Run: headless pygame with SDL's dummy video driver; simulated clock (each Clock.tick advances the game by its frame time, no real sleeping); random seed 0; keys injected as events and as key.get_pressed() state; no mouse input.
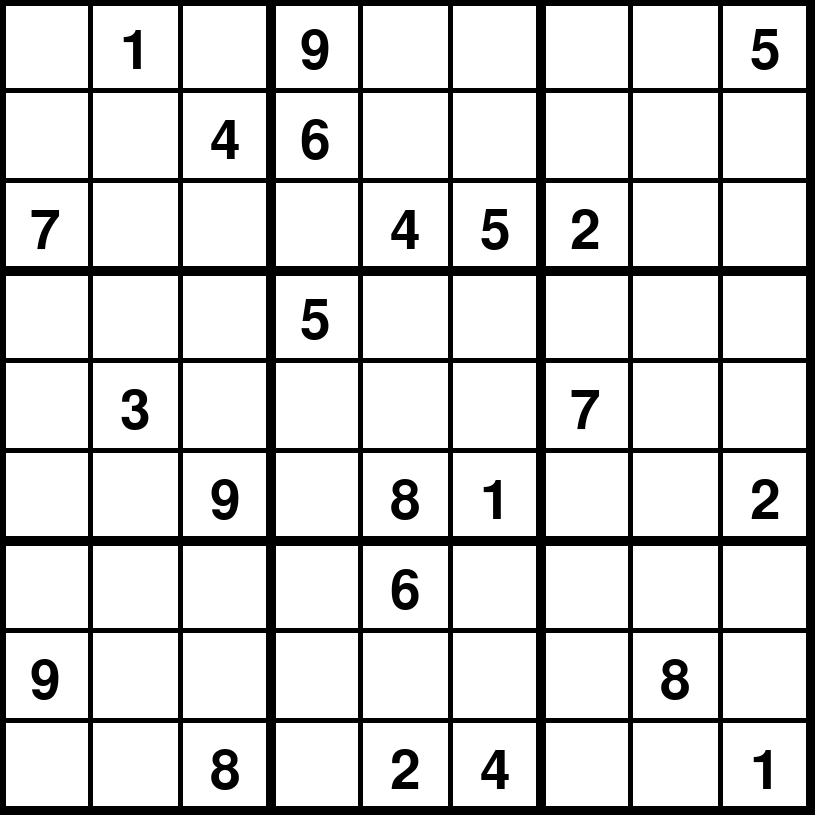
Frame 1 of 4 · flips 1–60 · no input
Frame 2 of 4 · flips 61–180 · tapped SPACE, RETURN · held RIGHT (→), D · screen unchanged from frame 1, image omitted
Frame 3 of 4 · flips 181–300 · held DOWN (↓), S · screen unchanged from frame 2, image omitted
Frame 4 of 4 · flips 301–420 · held LEFT (←), A, UP (↑), W · screen unchanged from frame 3, image omitted

The pygame program that drew these frames:

import pygame

pygame.init()

board = [
        [0, 1, 0, 9, 0, 0, 0, 0, 5],
        [0, 0, 4, 6, 0, 0, 0, 0, 0],
        [7, 0, 0, 0, 4, 5, 2, 0, 0],
        [0, 0, 0, 5, 0, 0, 0, 0, 0],
        [0, 3, 0, 0, 0, 0, 7, 0, 0],
        [0, 0, 9, 0, 8, 1, 0, 0, 2],
        [0, 0, 0, 0, 6, 0, 0, 0, 0],
        [9, 0, 0, 0, 0, 0, 0, 8, 0],
        [0, 0, 8, 0, 2, 4, 0, 0, 1],
        ]

screenWidth = 815
screenHeight = 815
borderColor = (0,0,0)
boardLength = 9
cellSize = 80
numbersDistance = 85
topPadding = 25
leftPadding = 30
font = pygame.font.Font(None, 80)





widthSquareLine = 10
widthCellLine = 5

screen = pygame.display.set_mode((screenWidth, screenHeight))

run = True

def drawCellsLines():
    for i in range(4):
        xSquareLine = i * 270 
        pygame.draw.line(screen, borderColor, (xSquareLine, 0), (xSquareLine, screenHeight), widthSquareLine) 

        ySquareLine = i * 270
        pygame.draw.line(screen, borderColor, (0, ySquareLine), (screenWidth, ySquareLine), widthSquareLine)

    for i in range(10):
        xCellLines = i * 90
        pygame.draw.line(screen, borderColor, (xCellLines, 0), (xCellLines, screenHeight), widthCellLine)
         
        yCellLines = i * 90   
        pygame.draw.line(screen, borderColor, (0, yCellLines), (screenWidth, yCellLines), widthCellLine)
        
        
def drawDefaultNumbers():
    for i in range(boardLength):
        for j in range(boardLength):
            if board[i][j] != 0:
                numberText = font.render(str(board[i][j]), True, borderColor)
                screen.blit(numberText, (leftPadding + j * numbersDistance + widthCellLine * j, topPadding + i * numbersDistance + widthCellLine * i))
    
while run:
    screen.fill((255,255,255))
    drawCellsLines()
    drawDefaultNumbers()
    pygame.display.flip()
    
    for event in pygame.event.get():
        if event.type == pygame.QUIT:
            run = False
            
    pygame.display.update()

pygame.quit()


def checkKeyPress():
    key = pygame.key.get_pressed()
    if key[pygame.K_1] == True:
        #put 1 in the square
        return True


# def drawCells():
#     leftCoord = 0
#     topCoord = 0
#     for i in range(boardLength):
#         for j in range(boardLength):
#             pygame.draw.rect(screen, borderColor, pygame.Rect(leftCoord, topCoord, cellSize, cellSize), 2)
#             leftCoord += cellSize
#         topCoord += cellSize
#         leftCoord = 0
